Image classification data set "COVID-19_Radiography_Dataset_split" (cyrilmarat/Liora_Covid on GitHub). Class labels (4): COVID-19, lung opacity, normal, viral pneumonia.

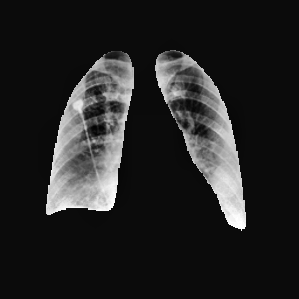
Label: lung opacity

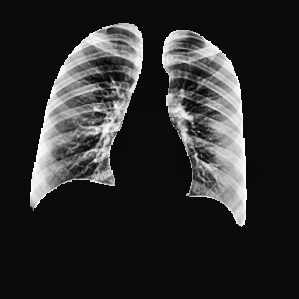
Label: normal

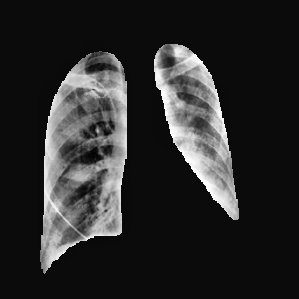
Label: COVID-19

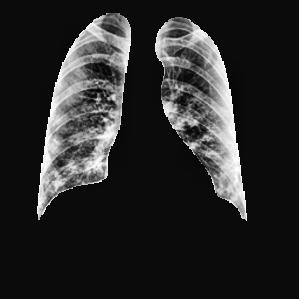
Label: COVID-19

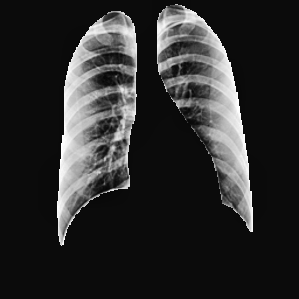
Label: normal

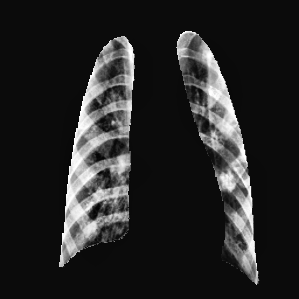
Label: viral pneumonia
